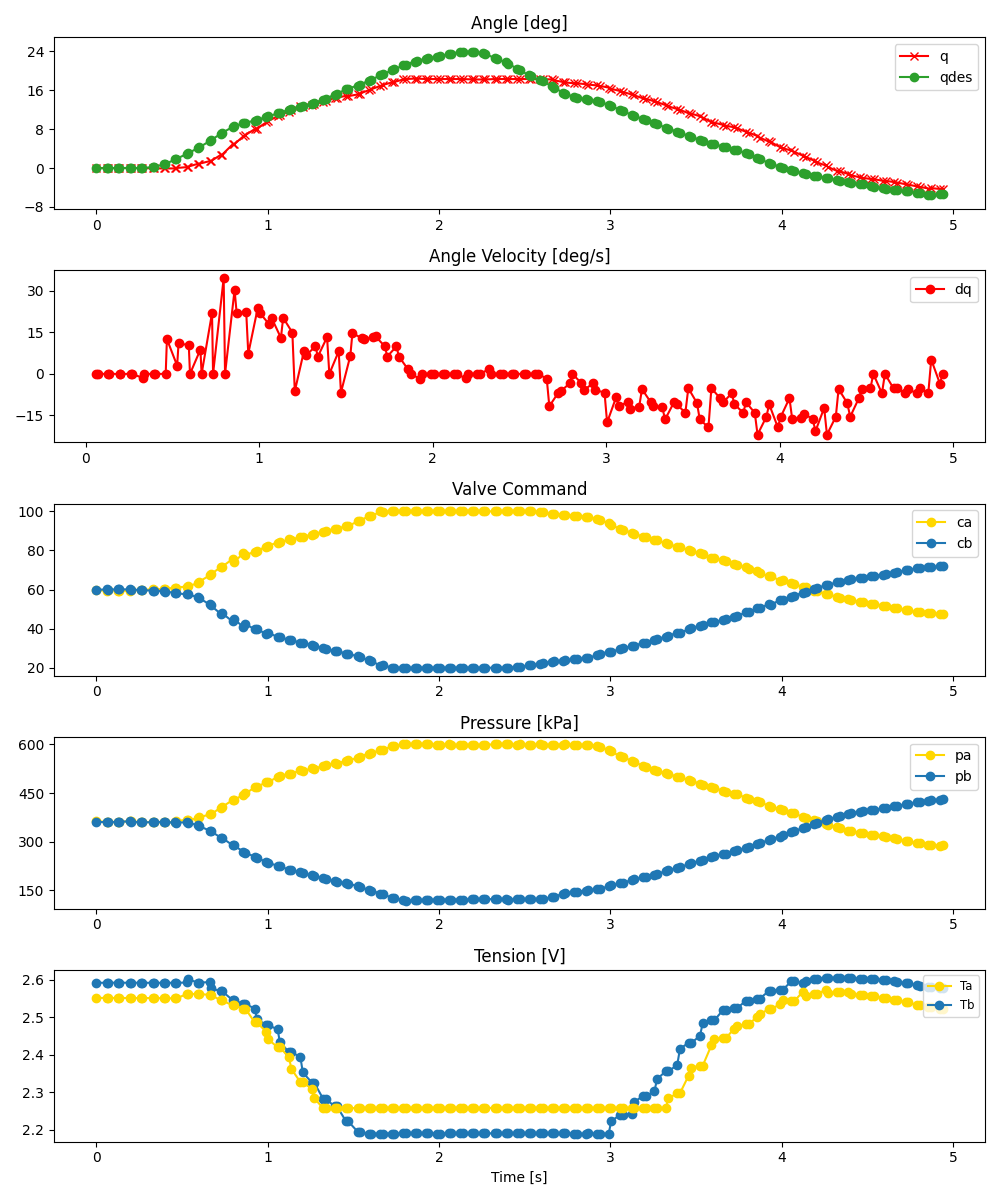

The file beside this chart, header and first rows:
ms, valve_a_pct, valve_b_pct, q_des, pid_u, adc0_raw, adc0_volt, adc0_kpa, adc1_raw, adc1_volt, adc1_kpa, tension_0x2B, tension_0x2A, enc_deg
0, 59.63, 59.86, -0.088, , 2798, 3.416, 363.6, 2781, 3.396, 360.5, 2.591, 2.551, -0.0
61, 59.46, 60.08, -0.01374, , 2783, 3.398, 360.9, 2784, 3.399, 361.1, 2.592, 2.551, -0.0
68, 59.56, 60.01, 0.0, , 2785, 3.4, 361.3, 2781, 3.396, 360.5, 2.592, 2.551, -0.0
128, 59.47, 60.06, 0.0, , 2785, 3.4, 361.3, 2784, 3.399, 361.1, 2.592, 2.551, -0.0
134, 59.33, 60.12, 0.0, , 2789, 3.405, 362, 2790, 3.407, 362.2, 2.592, 2.551, -0.0
195, 59.35, 60.05, 0.0, , 2794, 3.411, 362.9, 2792, 3.409, 362.5, 2.591, 2.551, -0.0
200, 59.53, 59.93, 0.0, , 2795, 3.413, 363.1, 2786, 3.402, 361.5, 2.591, 2.551, -0.0
262, 59.84, 59.78, 0.0, , 2779, 3.393, 360.2, 2777, 3.391, 359.8, 2.592, 2.551, -0.0
267, 59.86, 59.69, 0.002503, , 2786, 3.402, 361.5, 2778, 3.392, 360, 2.592, 2.551, -0.0
328, 60.1, 59.44, 0.1636, , 2782, 3.397, 360.7, 2779, 3.393, 360.2, 2.591, 2.551, -0.08789
334, 60, 59.47, 0.1873, , 2779, 3.393, 360.2, 2784, 3.399, 361.1, 2.591, 2.551, -0.08789
394, 60.3, 59.11, 0.7262, , 2777, 3.391, 359.8, 2784, 3.399, 361.1, 2.591, 2.55, -0.08789
402, 60.51, 58.93, 0.8166, , 2778, 3.392, 360, 2777, 3.391, 359.8, 2.592, 2.55, -0.08789
461, 60.86, 58.32, 1.76, , 2787, 3.403, 361.6, 2775, 3.388, 359.5, 2.591, 2.55, -0.08789
468, 61, 58.05, 1.876, , 2798, 3.416, 363.6, 2772, 3.385, 358.9, 2.591, 2.55, -0.0
527, 61.54, 57.56, 2.881, , 2821, 3.444, 367.8, 2778, 3.392, 360, 2.592, 2.561, 0.1758
535, 61.88, 57.62, 3.019, , 2820, 3.443, 367.7, 2774, 3.387, 359.3, 2.601, 2.561, 0.2637
594, 63.11, 55.96, 4.115, , 2843, 3.471, 371.8, 2726, 3.328, 350.5, 2.592, 2.562, 0.8789
601, 64.05, 55.56, 4.239, , 2861, 3.493, 375.1, 2713, 3.313, 348.2, 2.592, 2.562, 0.8789
661, 67.21, 52.42, 5.498, , 2911, 3.554, 384.2, 2637, 3.22, 334.3, 2.593, 2.559, 1.406
668, 67.85, 51.83, 5.668, , 2913, 3.557, 384.6, 2629, 3.21, 332.8, 2.577, 2.559, 1.406
728, 71.5, 47.45, 7.079, , 3027, 3.696, 405.4, 2515, 3.071, 312.1, 2.569, 2.544, 2.725
734, 71.67, 47.93, 7.23, , 3039, 3.711, 407.6, 2516, 3.072, 312.3, 2.569, 2.544, 2.725
795, 75.58, 43.67, 8.425, , 3151, 3.847, 428, 2390, 2.918, 289.3, 2.545, 2.531, 4.834
803, 74.05, 44.87, 8.562, , 3159, 3.857, 429.4, 2388, 2.916, 288.9, 2.545, 2.531, 4.834
858, 78.47, 40.91, 9.168, , 3239, 3.955, 444, 2281, 2.785, 269.4, 2.535, 2.522, 6.504
870, 77.44, 42.32, 9.262, , 3265, 3.987, 448.7, 2260, 2.759, 265.6, 2.535, 2.522, 6.768
925, 79.43, 39.68, 9.759, , 3367, 4.111, 467.3, 2198, 2.684, 254.3, 2.523, 2.486, 7.998
937, 79.85, 39.79, 9.89, , 3381, 4.128, 469.9, 2173, 2.653, 249.7, 2.496, 2.486, 8.086
992, 81.88, 37.2, 10.46, , 3452, 4.215, 482.8, 2111, 2.578, 238.4, 2.478, 2.461, 9.404
1004, 82.42, 37.86, 10.59, , 3459, 4.223, 484.1, 2093, 2.556, 235.2, 2.478, 2.44, 9.668
1058, 84.06, 35.74, 11.23, , 3544, 4.327, 499.6, 2042, 2.493, 225.9, 2.468, 2.419, 10.63
1071, 84.12, 35.78, 11.39, , 3558, 4.344, 502.1, 2033, 2.482, 224.2, 2.434, 2.419, 10.9
1125, 85.59, 34.16, 11.95, , 3601, 4.397, 510, 1977, 2.414, 214, 2.406, 2.392, 11.6
1138, 85.53, 34.33, 12.09, , 3594, 4.388, 508.7, 1967, 2.402, 212.2, 2.406, 2.362, 11.87
1191, 86.93, 32.67, 12.59, , 3662, 4.471, 521.1, 1935, 2.363, 206.4, 2.394, 2.326, 12.66
1205, 86.94, 32.85, 12.71, , 3647, 4.453, 518.4, 1917, 2.341, 203.1, 2.352, 2.326, 12.57
1258, 88.07, 31.65, 13.21, , 3689, 4.504, 526, 1881, 2.297, 196.5, 2.325, 2.308, 13.01
1271, 88.38, 31.33, 13.34, , 3685, 4.499, 525.3, 1867, 2.28, 194, 2.325, 2.284, 13.1
1324, 89.61, 29.96, 14.04, , 3731, 4.556, 533.7, 1833, 2.238, 187.8, 2.282, 2.257, 13.62
1338, 89.79, 29.83, 14.23, , 3741, 4.568, 535.5, 1819, 2.221, 185.2, 2.282, 2.257, 13.71
1391, 91.17, 28.43, 15.07, , 3776, 4.611, 541.9, 1783, 2.177, 178.7, 2.262, 2.258, 14.41
1404, 90.95, 28.7, 15.28, , 3771, 4.604, 541, 1776, 2.168, 177.4, 2.262, 2.258, 14.41
1458, 92.58, 27.15, 16.15, , 3819, 4.663, 549.7, 1745, 2.131, 171.7, 2.221, 2.257, 14.85
1471, 92.59, 27.17, 16.31, , 3825, 4.67, 550.8, 1741, 2.126, 171, 2.221, 2.257, 14.77
1525, 94.8, 25.78, 16.94, , 3868, 4.723, 558.6, 1697, 2.072, 163, 2.194, 2.257, 15.12
1537, 95.31, 25.27, 17.11, , 3889, 4.748, 562.5, 1679, 2.05, 159.7, 2.194, 2.258, 15.29
1591, 97.46, 23.91, 17.94, , 3940, 4.811, 571.8, 1639, 2.001, 152.4, 2.189, 2.257, 16
1605, 97.38, 23.59, 18.18, , 3950, 4.823, 573.6, 1622, 1.98, 149.3, 2.189, 2.257, 16.17
1658, 100.0, 20.9, 19.03, , 3998, 4.882, 582.3, 1573, 1.921, 140.4, 2.189, 2.258, 16.88
1671, 99.67, 21.45, 19.24, , 4006, 4.891, 583.8, 1561, 1.906, 138.2, 2.189, 2.259, 17.05
1724, 100.0, 20.0, 20.07, , 4062, 4.96, 594, 1505, 1.838, 128, 2.189, 2.257, 17.58
1738, 100.0, 20.0, 20.3, , 4063, 4.961, 594.2, 1495, 1.825, 126.2, 2.189, 2.257, 17.67
1791, 100.0, 20.0, 21.07, , 4095, 5.0, 600.0, 1465, 1.789, 120.7, 2.19, 2.258, 18.19
1805, 100.0, 20.0, 21.24, , 4095, 5.0, 600.0, 1450, 1.77, 118, 2.19, 2.259, 18.28
1857, 100.0, 20.0, 21.88, , 4095, 5.0, 600.0, 1459, 1.781, 119.6, 2.19, 2.257, 18.37
1872, 100.0, 20.0, 22.03, , 4095, 5.0, 600.0, 1460, 1.783, 119.8, 2.19, 2.257, 18.37
1924, 100.0, 20.0, 22.45, , 4095, 5.0, 600.0, 1468, 1.792, 121.3, 2.19, 2.258, 18.28
1938, 100.0, 20.0, 22.54, , 4095, 5.0, 600.0, 1462, 1.785, 120.2, 2.19, 2.258, 18.28
1991, 100.0, 20.0, 22.89, , 4093, 4.998, 599.6, 1471, 1.796, 121.8, 2.189, 2.257, 18.28
... 89 more rows
